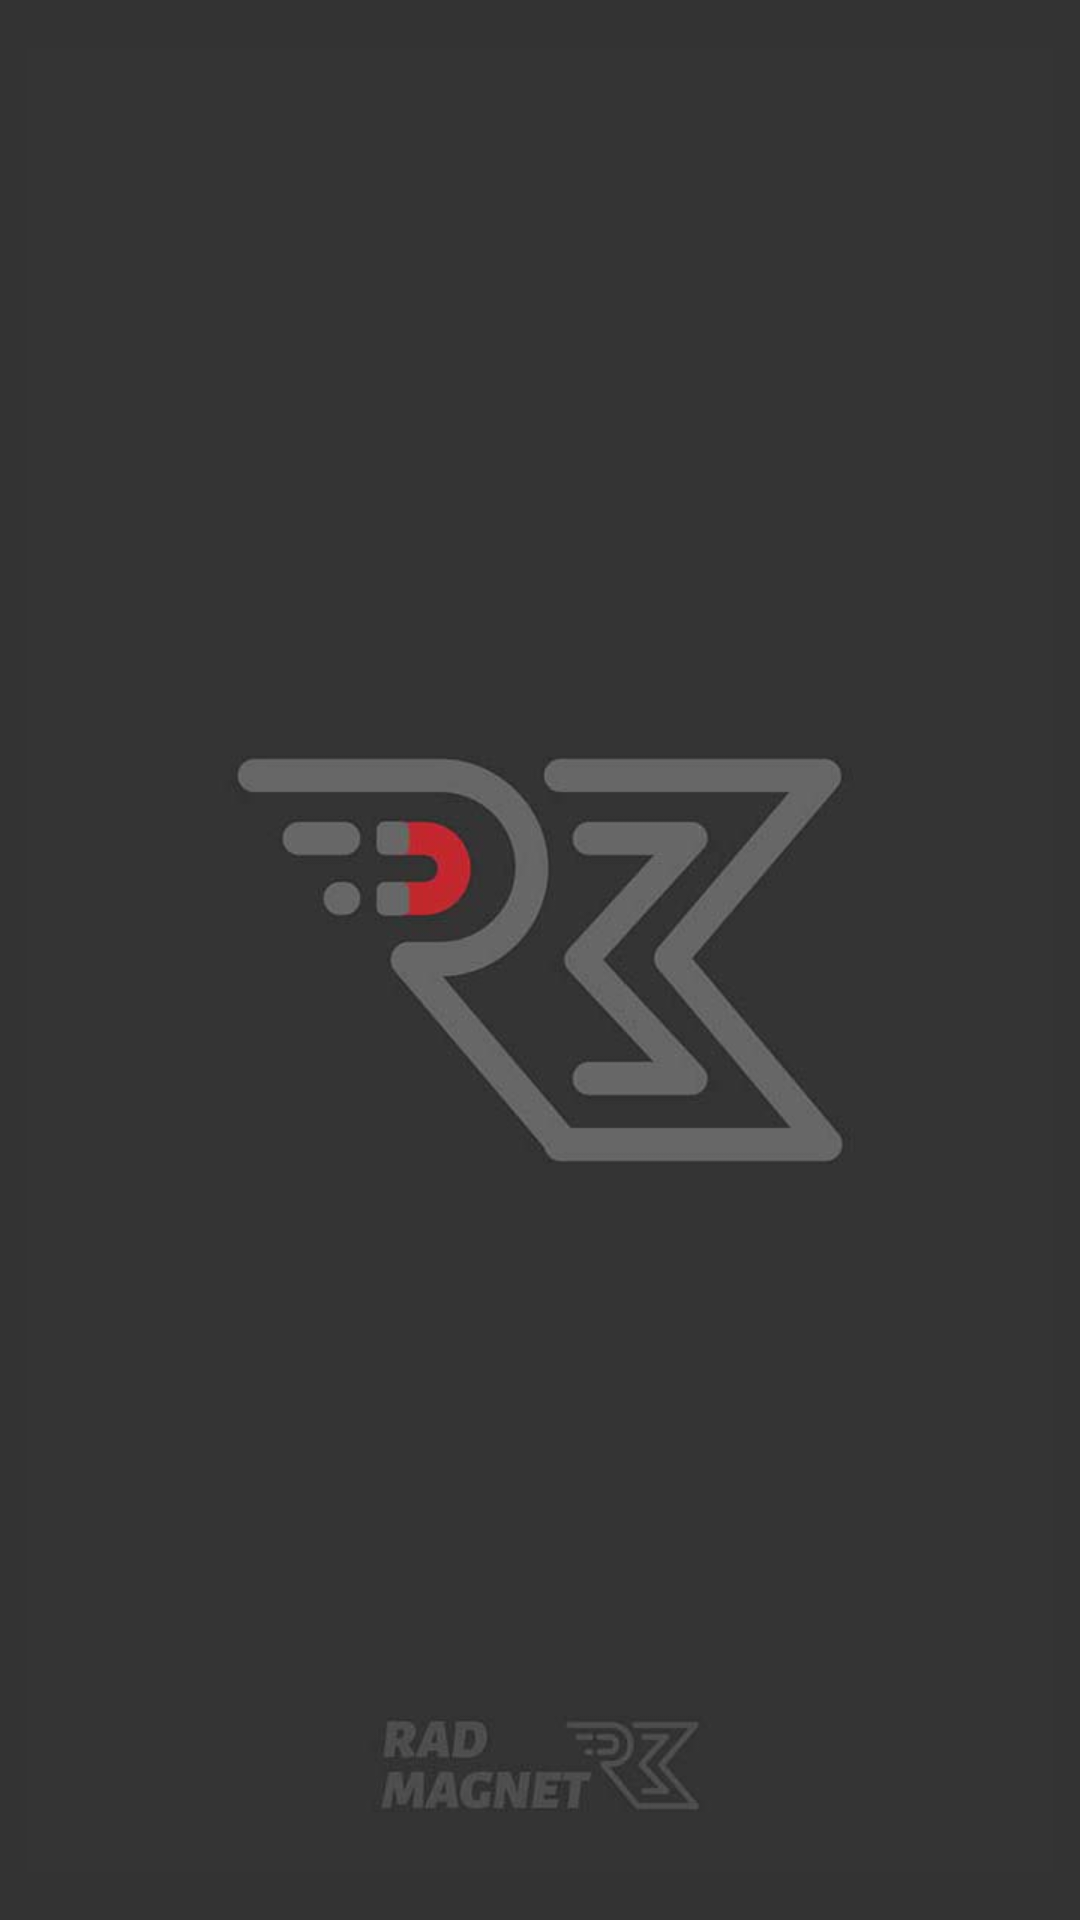

The Android layout XML behind this screen, and the referenced resources:
<!-- AndroidManifest.xml: application theme AppTheme -->
<!-- res/layout/activity_splash.xml -->
<RelativeLayout xmlns:android="http://schemas.android.com/apk/res/android"
    xmlns:tools="http://schemas.android.com/tools"
    xmlns:app="http://schemas.android.com/apk/res-auto"
    android:layout_width="match_parent"
    android:layout_height="match_parent"
    android:animateLayoutChanges="true"
    android:background="@color/gray"
    tools:context=".MainActivity">


    <com.radmagnet.AutoScrollViewPager
        android:id="@+id/introPager"
        android:layout_width="match_parent"
        android:layout_height="match_parent" />

    <Button
        android:id="@+id/startButton"
        android:layout_width="wrap_content"
        android:layout_height="wrap_content"
        android:layout_alignParentBottom="true"
        android:layout_alignParentLeft="true"
        android:layout_margin="15dp"
        android:includeFontPadding="false"
        android:background="@drawable/btn_start"
        android:text="@string/start_txt"
        android:textAppearance="@style/TextAppearance.BoldItalics"
        android:textColor="@android:color/white"
        android:textSize="22sp"
        android:alpha="0"
        tools:ignore="MissingPrefix" />


    <com.viewpagerindicator.CirclePageIndicator
        android:id="@+id/circlePagerIndicator"
        android:layout_width="40dp"
        android:layout_height="wrap_content"
        app:radius="6dp"
        app:strokeWidth="1dp"
        android:padding="2dp"
        android:layout_alignParentBottom="true"
        android:layout_alignParentRight="true"
        android:layout_margin="15dp" />


    <ImageView
        android:id="@+id/splashScreen"
        android:layout_width="match_parent"
        android:layout_height="match_parent"
        android:layout_centerInParent="true"
        android:background="@color/gray"
        android:scaleType="centerInside"
        android:src="@drawable/bg_splash_screen" />

</RelativeLayout>
<!-- resources referenced by this layout -->
<resources>
  <color name="gray">#333333</color>
  <!-- drawable bg_splash_screen: jpg bitmap (drawable-xhdpi, 43108 bytes) -->
  <!-- drawable btn_start (drawable) -->
  <?xml version="1.0" encoding="utf-8"?>
  <shape xmlns:android="http://schemas.android.com/apk/res/android">
      <corners android:radius="20dp" />
  
      <stroke
          android:width="4dp"
          android:color="@android:color/white" />
  
      <solid android:color="@android:color/transparent" />
  
      <padding
          android:bottom="8dp"
          android:left="10dp"
          android:right="10dp"
          android:top="8dp" />
  </shape>
  <string name="start_txt">START</string>
  <style name="AppTheme" parent="Theme.AppCompat.NoActionBar">
          
  
          <item name="colorPrimary">@color/material_blue_grey_950</item>
  
  
      </style>
</resources>
